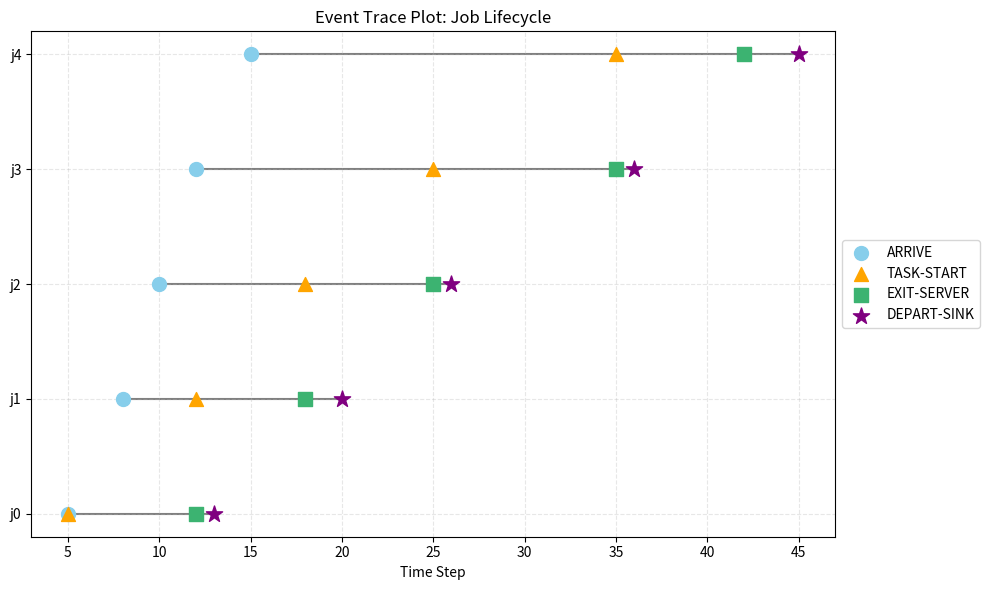

Write the Python code that produced this figure.
import matplotlib.pyplot as plt

# Example data
jobs = ['j0', 'j1', 'j2', 'j3', 'j4']
trace_data = {
    'j0': {'ARRIVE': 5,  'TASK-START': 5,  'EXIT-SERVER': 12, 'DEPART-SINK': 13},
    'j1': {'ARRIVE': 8,  'TASK-START': 12, 'EXIT-SERVER': 18, 'DEPART-SINK': 20},
    'j2': {'ARRIVE': 10, 'TASK-START': 18, 'EXIT-SERVER': 25, 'DEPART-SINK': 26},
    'j3': {'ARRIVE': 12, 'TASK-START': 25, 'EXIT-SERVER': 35, 'DEPART-SINK': 36},
    'j4': {'ARRIVE': 15, 'TASK-START': 35, 'EXIT-SERVER': 42, 'DEPART-SINK': 45},
}

fig, ax = plt.subplots(figsize=(10, 6))
y_ticks = []

# Plot each job
for i, job_id in enumerate(jobs):
    y = i
    y_ticks.append(y)
    
    t_arr = trace_data[job_id]['ARRIVE']
    t_start = trace_data[job_id]['TASK-START']
    t_exit = trace_data[job_id]['EXIT-SERVER']
    t_sink = trace_data[job_id]['DEPART-SINK']
    
    ax.plot([t_arr, t_sink], [y, y], color='gray', linestyle='-', zorder=1)
    
    # Plot specific events
    ax.scatter(t_arr, y, color='skyblue', marker='o', s=100, zorder=2, label='ARRIVE' if i==0 else "")
    ax.scatter(t_start, y, color='orange', marker='^', s=100, zorder=2, label='TASK-START' if i==0 else "")
    ax.scatter(t_exit, y, color='mediumseagreen', marker='s', s=100, zorder=2, label='EXIT-SERVER' if i==0 else "")
    ax.scatter(t_sink, y, color='purple', marker='*', s=150, zorder=2, label='DEPART-SINK' if i==0 else "")

ax.set_yticks(y_ticks)
ax.set_yticklabels(jobs)
ax.set_xlabel('Time Step')
ax.set_title('Event Trace Plot: Job Lifecycle')
ax.grid(True, alpha=0.3, linestyle='--')

# Place the legend outside the plot so it doesn't cover the data
ax.legend(loc='center left', bbox_to_anchor=(1, 0.5))
plt.tight_layout()
plt.savefig('etrace-sketch.png')
plt.show()
